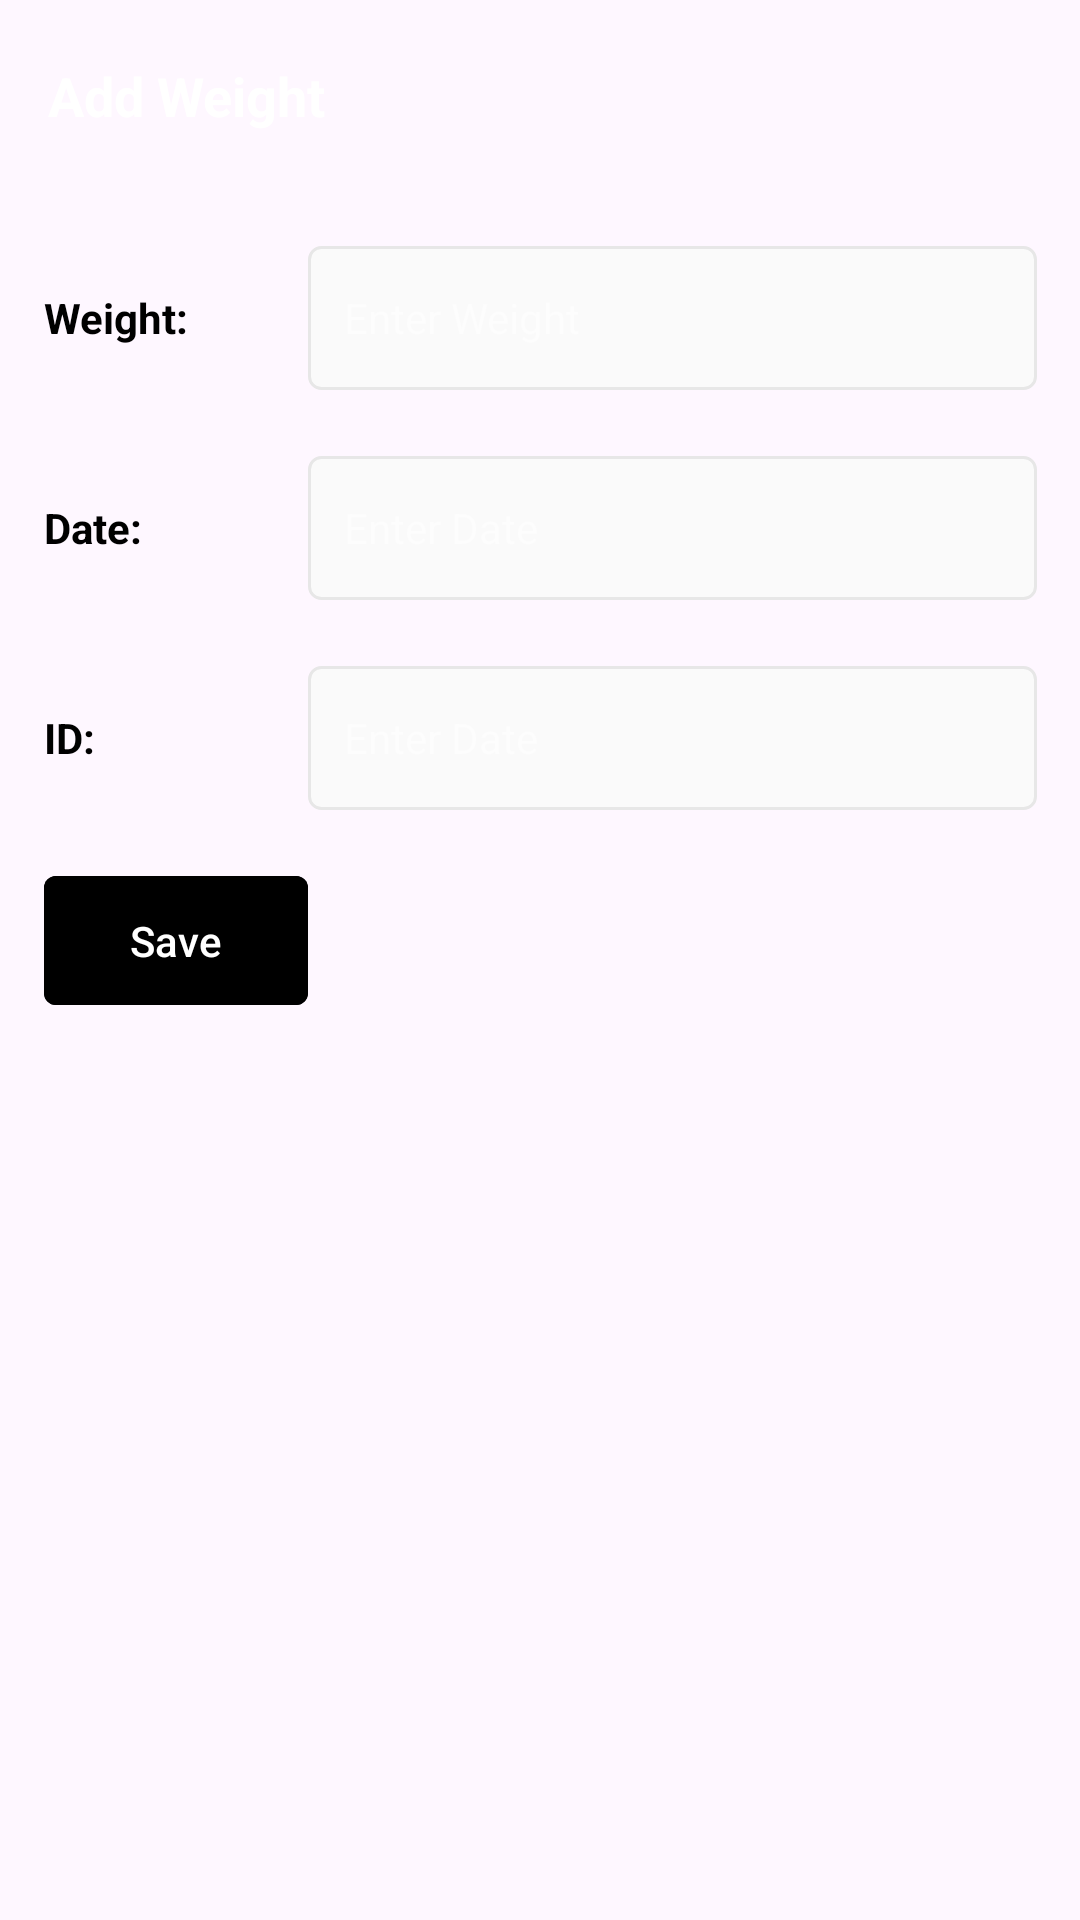

Write the Android layout XML for this screen, with the resource values it uses.
<!-- AndroidManifest.xml: application theme Theme.WeightWiseRuiCostaFinalProject -->
<!-- res/layout/activity_grid_add.xml -->
<?xml version="1.0" encoding="utf-8"?>

<androidx.constraintlayout.widget.ConstraintLayout
    xmlns:android="http://schemas.android.com/apk/res/android"
    xmlns:app="http://schemas.android.com/apk/res-auto"
    xmlns:tools="http://schemas.android.com/tools"
    android:layout_width="match_parent"
    android:layout_height="match_parent"
    tools:context=".GridAddActivity"
    android:theme="@style/ToolbarTheme">

    <com.google.android.material.appbar.AppBarLayout
        android:layout_width="0dp"
        android:layout_height="wrap_content"
        app:layout_constraintEnd_toEndOf="parent"
        app:layout_constraintStart_toStartOf="parent"
        app:layout_constraintTop_toTopOf="parent">

        <androidx.appcompat.widget.Toolbar
            android:id="@+id/toolbar"
            android:layout_width="match_parent"
            android:layout_height="wrap_content"
            android:background="@color/purple"
            android:minHeight="?attr/actionBarSize"
            android:theme="?attr/actionBarTheme">

            <TextView
                android:layout_width="wrap_content"
                android:layout_height="wrap_content"
                android:text="Add Weight"
                android:textColor="@color/white"
                android:textSize="18sp"
                android:textStyle="bold" />

        </androidx.appcompat.widget.Toolbar>

    </com.google.android.material.appbar.AppBarLayout>


    <GridLayout
        android:id="@+id/gridLayoutInfo"
        android:layout_width="wrap_content"
        android:layout_height="380dp"
        android:layout_marginBottom="200dp"
        android:columnCount="2"
        android:rowCount="4"
        app:layout_constraintBottom_toBottomOf="parent"
        app:layout_constraintEnd_toEndOf="parent"
        app:layout_constraintStart_toStartOf="parent">


        <TextView
            android:id="@+id/textViewWeightLabel"
            android:layout_width="wrap_content"
            android:layout_height="wrap_content"
            android:layout_row="0"
            android:layout_column="0"
            android:layout_marginTop="22dp"
            android:paddingEnd="8dp"
            android:text="Weight:"
            android:textColor="@android:color/black"
            android:textSize="14sp"
            android:textStyle="bold" />

        <EditText
            android:id="@+id/editTextWeight"
            android:layout_width="243dp"
            android:layout_height="wrap_content"
            android:layout_row="0"
            android:layout_column="1"
            android:layout_columnWeight="1"
            android:layout_marginTop="22dp"
            android:autofillHints="username"
            android:background="@drawable/background_edit_text"
            android:hint="@string/edit_text_weight"
            android:inputType="text"
            android:minHeight="48dp"
            android:padding="12dp"
            android:singleLine="true"
            android:textSize="14sp"
            android:textColor="@android:color/black"
            tools:ignore="VisualLintTextFieldSize" />

        <TextView
            android:id="@+id/textViewDateLabel"
            android:layout_width="wrap_content"
            android:layout_height="wrap_content"
            android:layout_row="1"
            android:layout_column="0"
            android:layout_marginTop="22dp"
            android:paddingEnd="8dp"
            android:text="Date:"
            android:textColor="@android:color/black"
            android:textSize="14sp"
            android:textStyle="bold" />


        <EditText
            android:id="@+id/editTextDate"
            android:layout_width="0dp"
            android:layout_height="wrap_content"
            android:layout_row="1"
            android:layout_column="1"
            android:layout_columnWeight="1"
            android:layout_marginTop="22dp"
            android:autofillHints="username"
            android:background="@drawable/background_edit_text"
            android:hint="@string/edit_text_date"
            android:inputType="text"
            android:minHeight="48dp"
            android:padding="12dp"
            android:singleLine="true"
            android:textSize="14sp"
            android:textColor="@android:color/black"
            tools:ignore="VisualLintTextFieldSize" />

        <TextView
            android:id="@+id/textViewIdLabel"
            android:layout_width="wrap_content"
            android:layout_height="wrap_content"
            android:layout_row="2"
            android:layout_column="0"
            android:layout_marginTop="22dp"
            android:paddingEnd="8dp"
            android:text="ID:"
            android:textColor="@android:color/black"
            android:textSize="14sp"
            android:textStyle="bold" />


        <EditText
            android:id="@+id/editTextId"
            android:layout_width="0dp"
            android:layout_height="wrap_content"
            android:layout_row="2"
            android:layout_column="1"
            android:layout_columnWeight="1"
            android:layout_marginTop="22dp"
            android:autofillHints="username"
            android:background="@drawable/background_edit_text"
            android:hint="@string/edit_text_date"
            android:inputType="text"
            android:minHeight="48dp"
            android:padding="12dp"
            android:singleLine="true"
            android:textSize="14sp"
            android:textColor="@android:color/black"
            tools:ignore="VisualLintTextFieldSize" />

        <com.google.android.material.button.MaterialButton
            android:id="@+id/saveButton"
            android:layout_width="match_parent"
            android:layout_height="wrap_content"
            android:layout_marginTop="18dp"
            android:backgroundTint="@color/purple"
            android:minHeight="48dp"
            android:padding="12dp"
            android:text="@string/save"
            android:textAllCaps="false"
            android:textColor="@color/white"
            app:cornerRadius="4dp"
            tools:ignore="VisualLintButtonSize" />



    </GridLayout>

</androidx.constraintlayout.widget.ConstraintLayout>
<!-- resources referenced by this layout -->
<resources>
  <!-- drawable background_edit_text (drawable) -->
  <?xml version="1.0" encoding="utf-8"?>
  
  <shape
      xmlns:android="http://schemas.android.com/apk/res/android"
      android:shape="rectangle">
  
      <solid android:color="#fafafa"/>
      <stroke android:color="#e7e7e7"
          android:width="1dp"/>
      <corners android:radius="4dp"/>
  
  </shape>
  <string name="edit_text_date">Enter Date</string>
  <string name="edit_text_weight">Enter Weight</string>
  <string name="save">Save</string>
  <style name="ToolbarTheme" parent="ThemeOverlay.AppCompat.Dark.ActionBar">
          <item name="colorControlNormal">@color/white</item>
      </style>
  <style name="Theme.WeightWiseRuiCostaFinalProject" parent="Base.Theme.WeightWiseRuiCostaFinalProject" />
  <style name="Base.Theme.WeightWiseRuiCostaFinalProject" parent="Theme.Material3.DayNight.NoActionBar">
          
          
          <item name="android:statusBarColor">@android:color/transparent</item>
          <item name="android:windowLightStatusBar">true</item>
      </style>
  <!-- not gathered from this repository: default colours our renderer supplied (Android Studio template values) -->
  <color name="white">#FFFFFFFF</color>
</resources>
